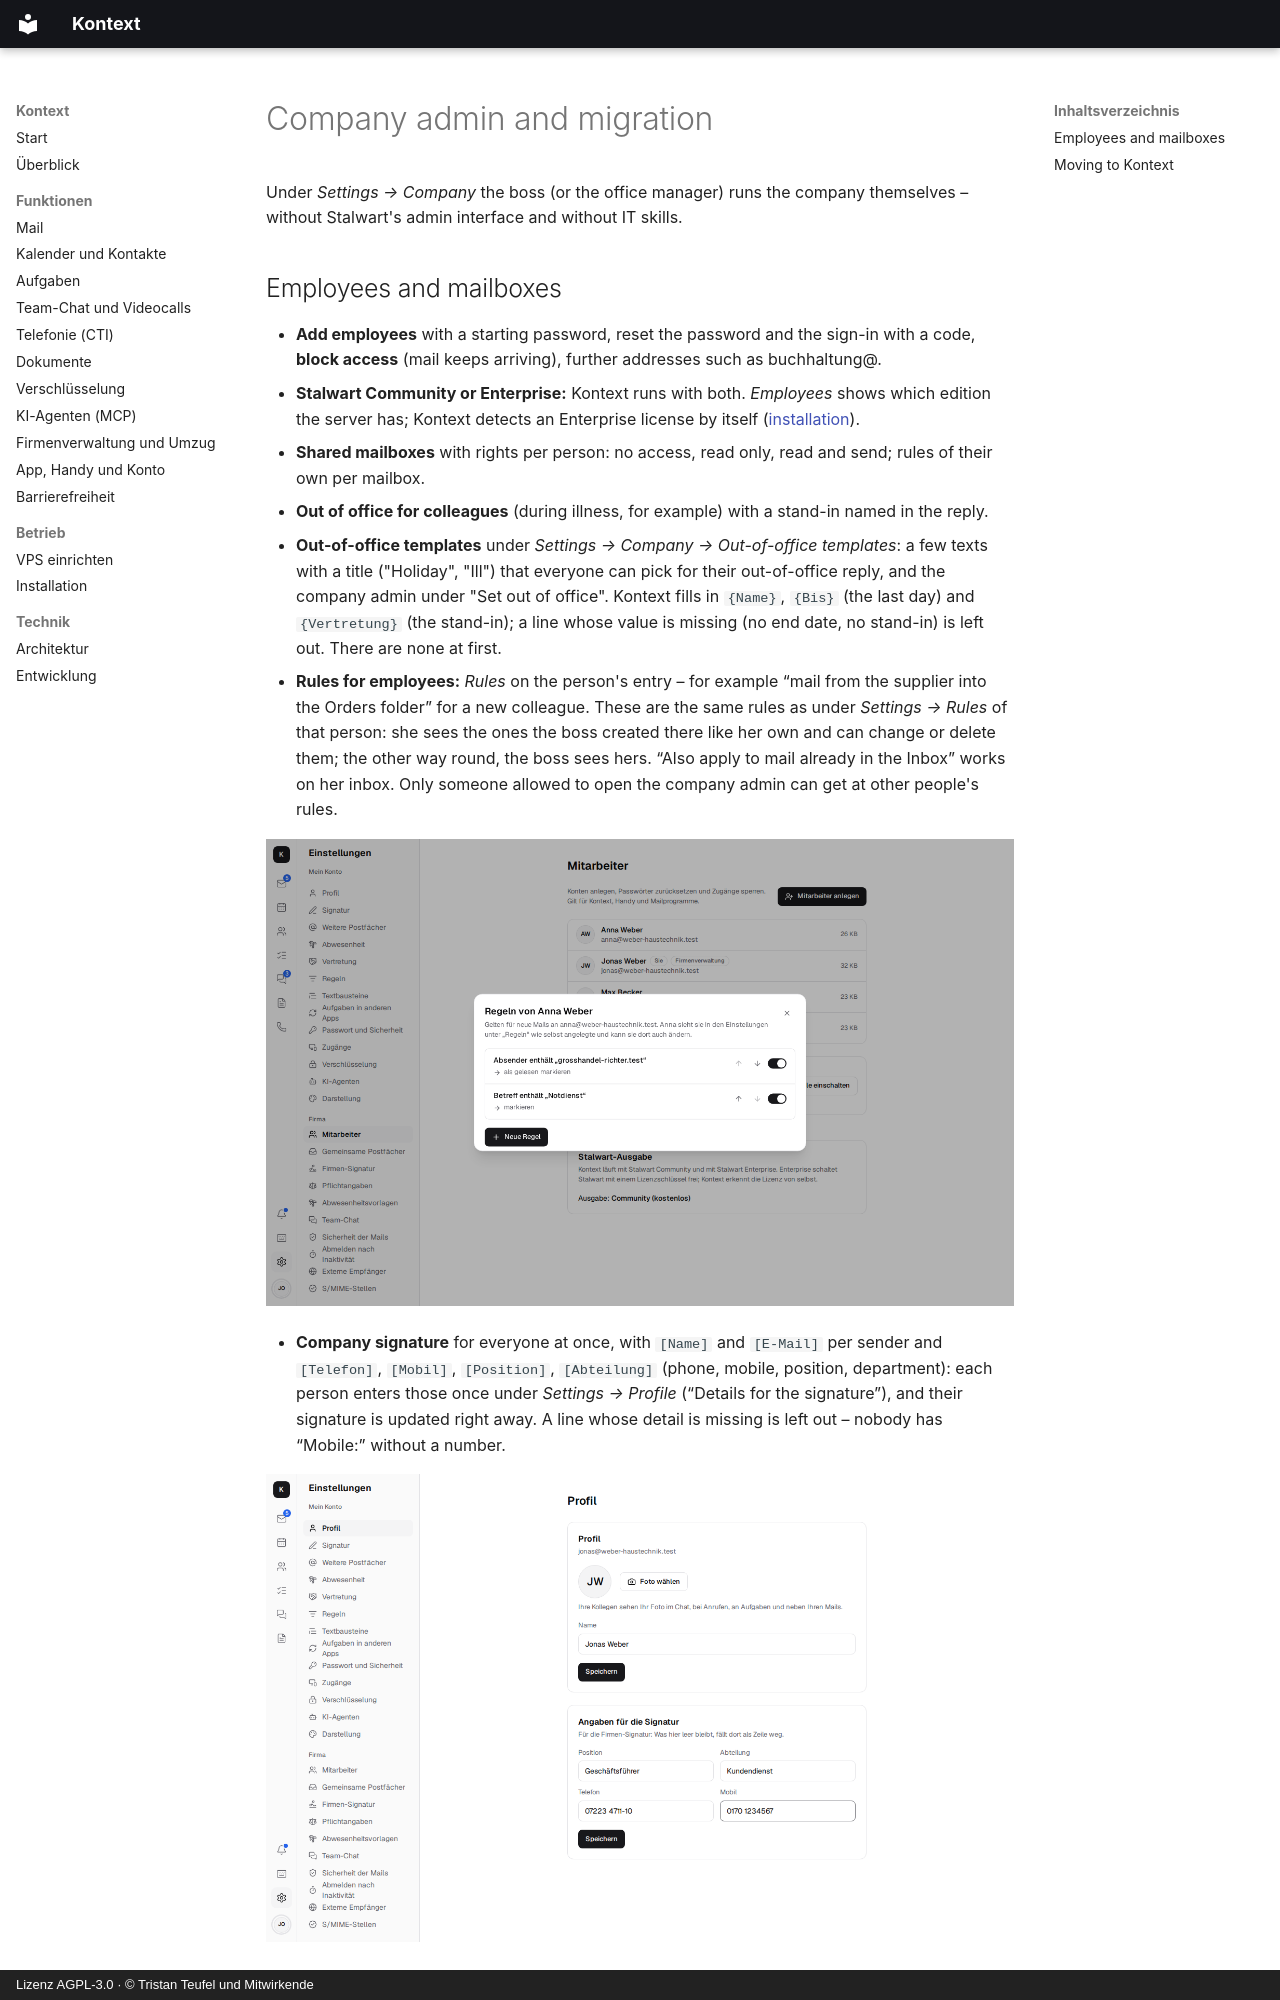

repository: firsttris/kontext · page: company.en.html · generator: mkdocs · copyright: Lizenz AGPL-3.0 · © Tristan Teufel und Mitwirkende

---
description: >-
  Company admin without IT skills: add and block employees, shared mailboxes with rights, out of
  office with a stand-in, a company signature, leaving with a handover, migration from
  Microsoft 365, Gmail, GMX, Outlook (PST) and a Google export.
---

# Company admin and migration { #firmenverwaltung-und-umzug }

Under *Settings → Company* the boss (or the office manager) runs the company themselves – without
Stalwart's admin interface and without IT skills.
